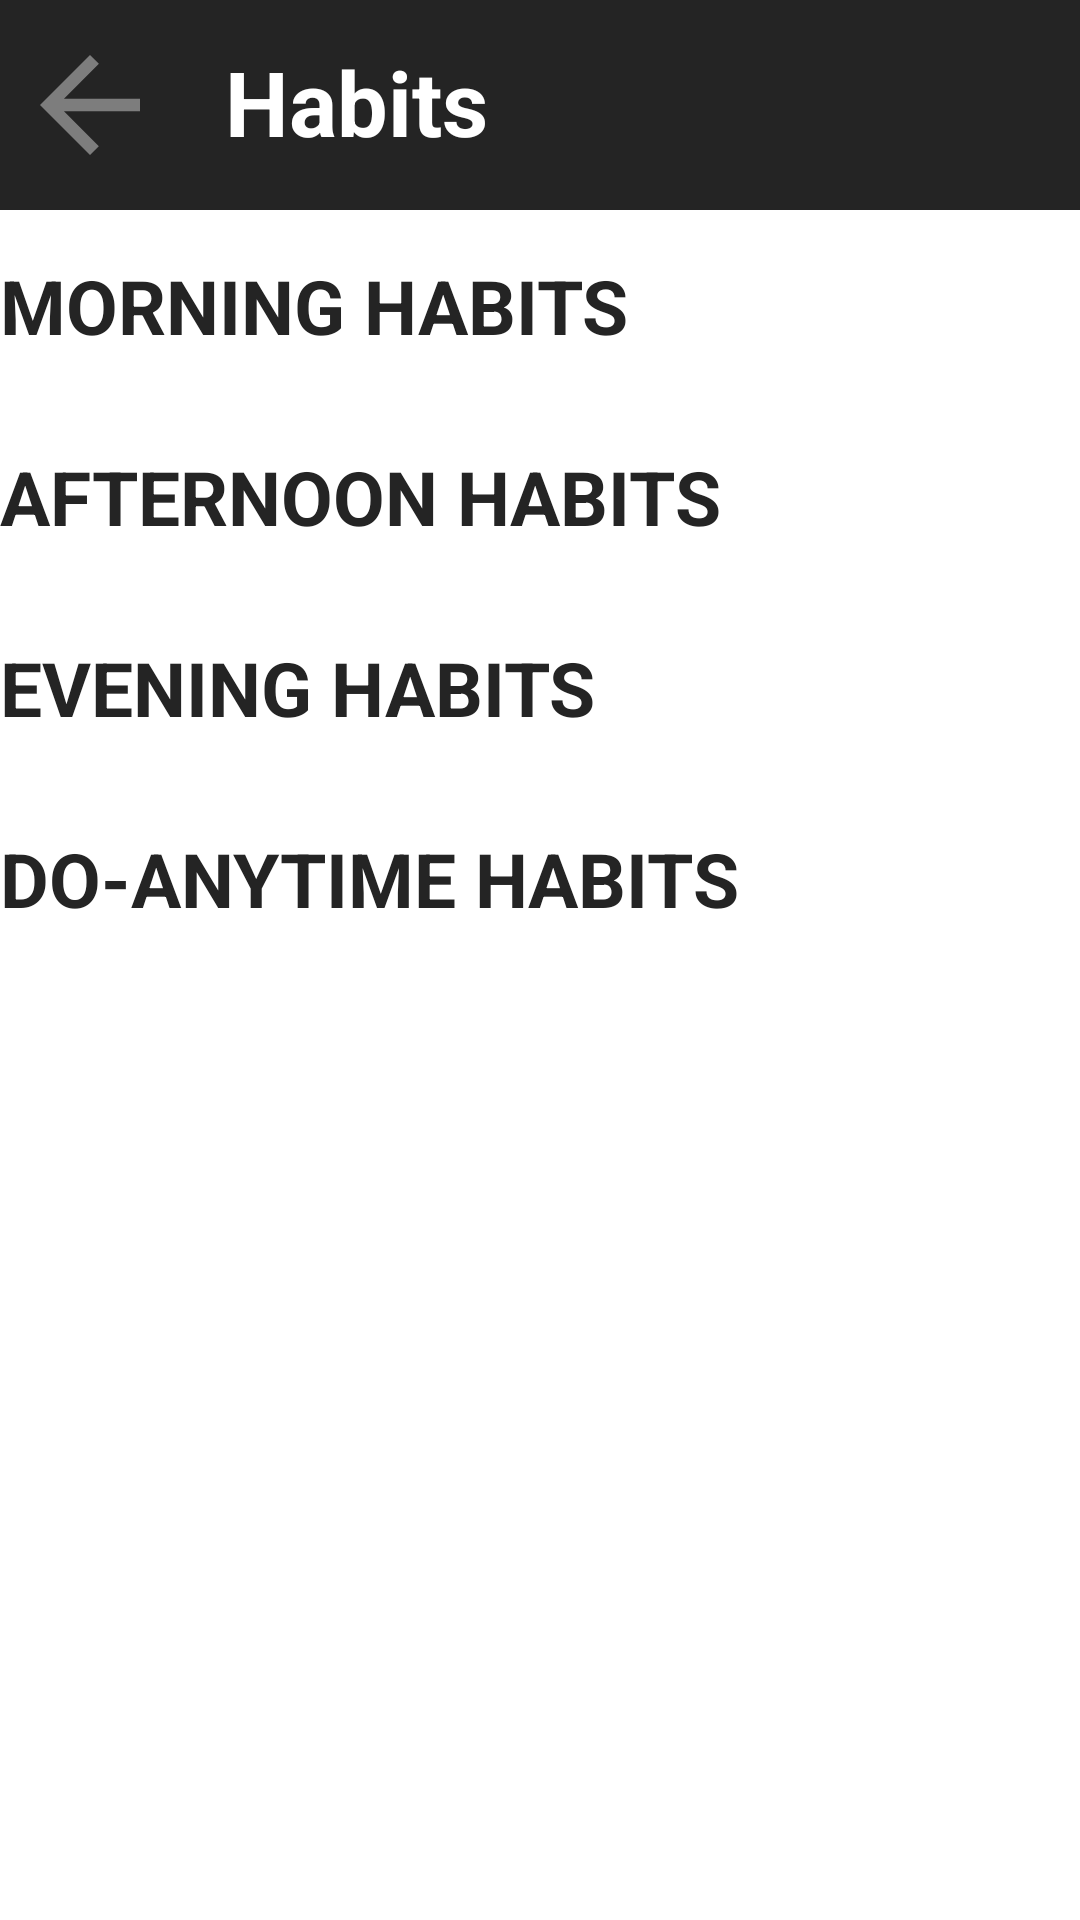

Layout XML and referenced resources for this Android screen:
<!-- AndroidManifest.xml: application theme Theme.HabitTrackerApp -->
<!-- res/layout/activity_all_habit.xml -->
<?xml version="1.0" encoding="utf-8"?>
<ScrollView android:layout_width="match_parent"
    android:layout_height="match_parent"
    xmlns:app="http://schemas.android.com/apk/res-auto"
    xmlns:tools="http://schemas.android.com/tools"
    xmlns:android="http://schemas.android.com/apk/res/android">
    <androidx.constraintlayout.widget.ConstraintLayout
        android:layout_width="match_parent"
        android:layout_height="wrap_content"
        tools:context=".activities.AllHabitActivity">

    <androidx.constraintlayout.widget.ConstraintLayout
        android:id="@+id/my_action_bar"
        android:background="@color/black_gray"
        android:layout_width="match_parent"
        android:layout_height="wrap_content"
        android:paddingTop="10dp"
        android:paddingBottom="10dp"
        android:layout_marginBottom="20dp"
        app:layout_constraintTop_toTopOf="parent">

        <ImageView
            android:layout_width="50dp"
            android:layout_height="50dp"
            android:id="@+id/habit_exit_btn"
            app:layout_constraintLeft_toLeftOf="parent"
            app:layout_constraintTop_toTopOf="parent"
            android:layout_marginLeft="5dp"
            android:src="@drawable/baseline_arrow_back_24"/>

        <TextView
            android:id="@+id/label"
            android:layout_width="wrap_content"
            android:layout_height="48dp"
            app:layout_constraintTop_toTopOf="parent"
            app:layout_constraintLeft_toRightOf="@+id/habit_exit_btn"
            android:text="Habits"
            android:gravity="center"
            android:textStyle="bold"
            android:textColor="@color/white"
            android:textSize="30sp"
            android:layout_marginLeft="20dp"/>

    </androidx.constraintlayout.widget.ConstraintLayout>

    <TextView
        android:id="@+id/morning_habits_title1"
        android:layout_width="match_parent"
        android:layout_height="wrap_content"
        app:layout_constraintTop_toBottomOf="@+id/my_action_bar"
        android:textSize="25sp"
        android:textStyle="bold"
        android:text="MORNING HABITS"
        android:layout_marginTop="15dp"
        android:textColor="@color/black_gray"/>

    <androidx.recyclerview.widget.RecyclerView
        android:layout_width="match_parent"
        android:id="@+id/all_morning_habit_rv"
        app:layout_constraintTop_toBottomOf="@+id/morning_habits_title1"
        android:layout_marginTop="15dp"
        android:layout_height="wrap_content"/>

    <TextView
        android:id="@+id/afternoon_habits_title1"
        android:layout_width="match_parent"
        android:layout_height="wrap_content"
        app:layout_constraintTop_toBottomOf="@+id/all_morning_habit_rv"
        android:textSize="25sp"
        android:textStyle="bold"
        android:text="AFTERNOON HABITS"
        android:layout_marginTop="15dp"
        android:textColor="@color/black_gray"/>

    <androidx.recyclerview.widget.RecyclerView
        android:layout_width="match_parent"
        android:id="@+id/all_afternoon_habit_rv"
        app:layout_constraintTop_toBottomOf="@+id/afternoon_habits_title1"
        android:layout_marginTop="15dp"
        android:layout_height="wrap_content"/>

    <TextView
        android:id="@+id/evening_habits_title1"
        android:layout_width="match_parent"
        android:layout_height="wrap_content"
        app:layout_constraintTop_toBottomOf="@+id/all_afternoon_habit_rv"
        android:textSize="25sp"
        android:textStyle="bold"
        android:text="EVENING HABITS"
        android:layout_marginTop="15dp"
        android:textColor="@color/black_gray"/>

    <androidx.recyclerview.widget.RecyclerView
        android:layout_width="match_parent"
        android:id="@+id/all_evening_habit_rv"
        app:layout_constraintTop_toBottomOf="@+id/evening_habits_title1"
        android:layout_marginTop="15dp"
        android:layout_height="wrap_content"/>

    <TextView
        android:id="@+id/anytime_habits_title1"
        android:layout_width="match_parent"
        android:layout_height="wrap_content"
        app:layout_constraintTop_toBottomOf="@+id/all_evening_habit_rv"
        android:textSize="25sp"
        android:textStyle="bold"
        android:text="DO-ANYTIME HABITS"
        android:layout_marginTop="15dp"
        android:textColor="@color/black_gray"/>

    <androidx.recyclerview.widget.RecyclerView
        android:layout_width="match_parent"
        android:id="@+id/all_anytime_habit_rv"
        app:layout_constraintTop_toBottomOf="@+id/anytime_habits_title1"
        android:layout_marginTop="15dp"
        android:layout_height="wrap_content"/>

    </androidx.constraintlayout.widget.ConstraintLayout>
</ScrollView>
<!-- resources referenced by this layout -->
<resources>
  <color name="black_gray">#242424</color>
  <color name="white">#FFFFFFFF</color>
  <!-- drawable baseline_arrow_back_24 (drawable) -->
  <vector android:autoMirrored="true" android:height="24dp"
      android:tint="#7D7D7D" android:viewportHeight="24"
      android:viewportWidth="24" android:width="24dp" xmlns:android="http://schemas.android.com/apk/res/android">
      <path android:fillColor="@android:color/white" android:pathData="M20,11H7.83l5.59,-5.59L12,4l-8,8 8,8 1.41,-1.41L7.83,13H20v-2z"/>
  </vector>
  <style name="Theme.HabitTrackerApp" parent="Base.Theme.HabitTrackerApp" />
  <style name="Base.Theme.HabitTrackerApp" parent="Theme.MaterialComponents.DayNight.DarkActionBar">
          
          
      </style>
</resources>
